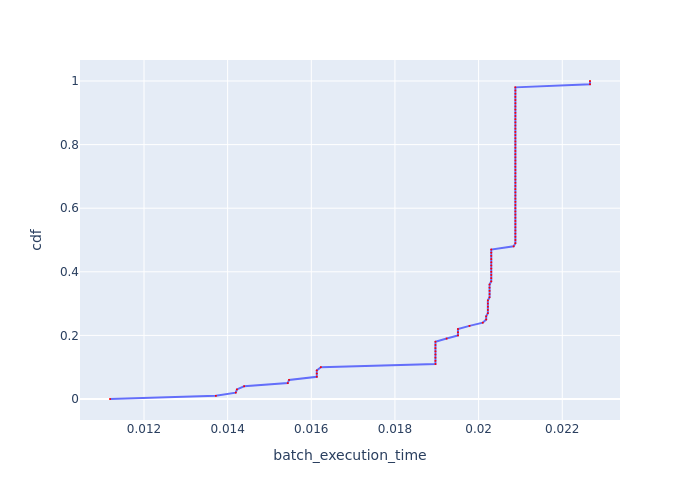

Data behind this chart, as committed beside it:
, cdf, batch_execution_time
0, 0.0, 0.01119
1, 0.01, 0.01372
2, 0.02, 0.01419
3, 0.03, 0.01422
4, 0.04, 0.01439
5, 0.05, 0.01544
6, 0.06, 0.01547
7, 0.07, 0.01613
8, 0.08, 0.01613
9, 0.09, 0.01613
10, 0.1, 0.01623
11, 0.11, 0.01897
12, 0.12, 0.01897
13, 0.13, 0.01897
14, 0.14, 0.01897
15, 0.15, 0.01897
16, 0.16, 0.01897
17, 0.17, 0.01897
18, 0.18, 0.01897
19, 0.19, 0.01924
20, 0.2, 0.01951
21, 0.21, 0.01951
22, 0.22, 0.01951
23, 0.23, 0.01978
24, 0.24, 0.0201
25, 0.25, 0.02018
26, 0.26, 0.02018
27, 0.27, 0.02022
28, 0.28, 0.02022
29, 0.29, 0.02022
30, 0.3, 0.02022
31, 0.31, 0.02022
32, 0.32, 0.02026
33, 0.33, 0.02026
34, 0.34, 0.02026
35, 0.35, 0.02026
36, 0.36, 0.02026
37, 0.37, 0.0203
38, 0.38, 0.0203
39, 0.39, 0.0203
40, 0.4, 0.0203
41, 0.41, 0.0203
42, 0.42, 0.0203
43, 0.43, 0.0203
44, 0.44, 0.0203
45, 0.45, 0.0203
46, 0.46, 0.0203
47, 0.47, 0.0203
48, 0.48, 0.02084
49, 0.49, 0.02088
50, 0.5, 0.02088
51, 0.51, 0.02088
52, 0.52, 0.02088
53, 0.53, 0.02088
54, 0.54, 0.02088
55, 0.55, 0.02088
56, 0.56, 0.02088
57, 0.57, 0.02088
58, 0.58, 0.02088
59, 0.59, 0.02088
... 41 more rows
